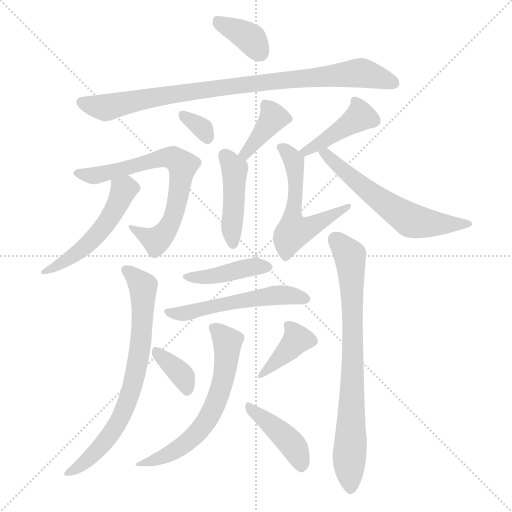
t = 0.00 s
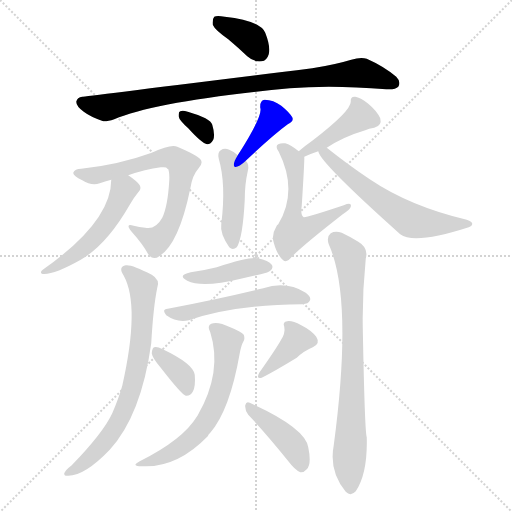
t = 2.43 s
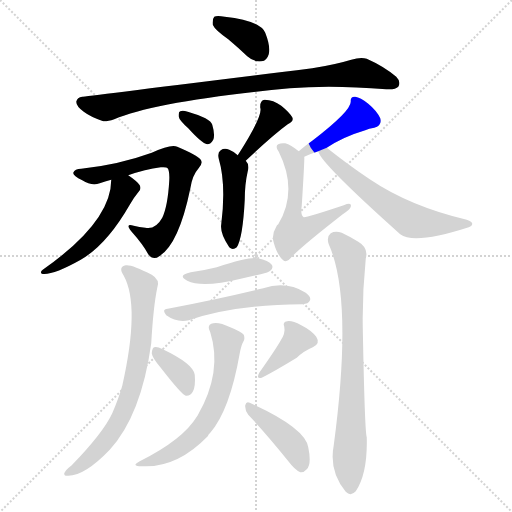
t = 4.85 s
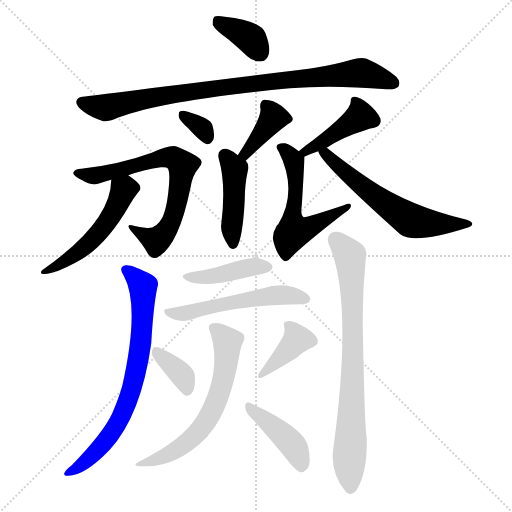
t = 7.28 s
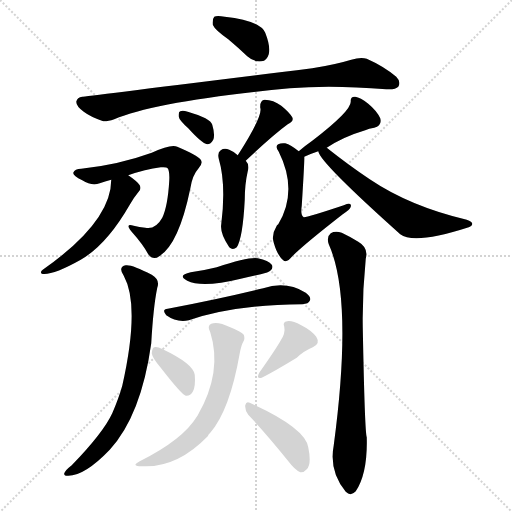
t = 9.71 s
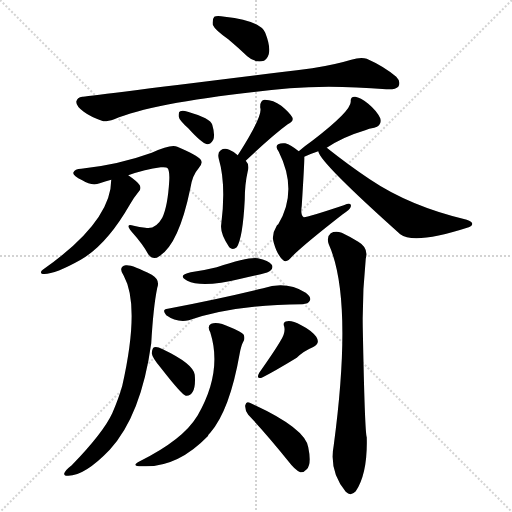
t = 12.13 s

The animated SVG that drew these frames (rendered in a browser with its animation timeline set to each time). Animation: 18 CSS @keyframes rules; one cycle of 12.13 s.

<svg version="1.1" viewBox="0 0 1024 1024" xmlns="http://www.w3.org/2000/svg">
  <g stroke="lightgray" stroke-dasharray="1,1" stroke-width="1" transform="scale(4, 4)">
    <line x1="0" y1="0" x2="256" y2="256"></line>
    <line x1="256" y1="0" x2="0" y2="256"></line>
    <line x1="128" y1="0" x2="128" y2="256"></line>
    <line x1="0" y1="128" x2="256" y2="128"></line>
  </g>
<g transform="scale(1, -1) translate(0, -900)">
   <style type="text/css">
    @keyframes keyframes0 {
      from {
       stroke: blue;
       stroke-dashoffset: 368;
       stroke-width: 128;
       }
       55% {
       animation-timing-function: step-end;
       stroke: blue;
       stroke-dashoffset: 0;
       stroke-width: 128;
       }
       to {
       stroke: black;
       stroke-width: 1024;
       }
       }
       #make-me-a-hanzi-animation-0 {
         animation: keyframes0 0.549479s both;
         animation-delay: 0.000000s;
         animation-timing-function: linear;
       }
    @keyframes keyframes1 {
      from {
       stroke: blue;
       stroke-dashoffset: 893;
       stroke-width: 128;
       }
       74% {
       animation-timing-function: step-end;
       stroke: blue;
       stroke-dashoffset: 0;
       stroke-width: 128;
       }
       to {
       stroke: black;
       stroke-width: 1024;
       }
       }
       #make-me-a-hanzi-animation-1 {
         animation: keyframes1 0.976725s both;
         animation-delay: 0.549479s;
         animation-timing-function: linear;
       }
    @keyframes keyframes2 {
      from {
       stroke: blue;
       stroke-dashoffset: 325;
       stroke-width: 128;
       }
       51% {
       animation-timing-function: step-end;
       stroke: blue;
       stroke-dashoffset: 0;
       stroke-width: 128;
       }
       to {
       stroke: black;
       stroke-width: 1024;
       }
       }
       #make-me-a-hanzi-animation-2 {
         animation: keyframes2 0.514486s both;
         animation-delay: 1.526204s;
         animation-timing-function: linear;
       }
    @keyframes keyframes3 {
      from {
       stroke: blue;
       stroke-dashoffset: 378;
       stroke-width: 128;
       }
       55% {
       animation-timing-function: step-end;
       stroke: blue;
       stroke-dashoffset: 0;
       stroke-width: 128;
       }
       to {
       stroke: black;
       stroke-width: 1024;
       }
       }
       #make-me-a-hanzi-animation-3 {
         animation: keyframes3 0.557617s both;
         animation-delay: 2.040690s;
         animation-timing-function: linear;
       }
    @keyframes keyframes4 {
      from {
       stroke: blue;
       stroke-dashoffset: 438;
       stroke-width: 128;
       }
       59% {
       animation-timing-function: step-end;
       stroke: blue;
       stroke-dashoffset: 0;
       stroke-width: 128;
       }
       to {
       stroke: black;
       stroke-width: 1024;
       }
       }
       #make-me-a-hanzi-animation-4 {
         animation: keyframes4 0.606445s both;
         animation-delay: 2.598307s;
         animation-timing-function: linear;
       }
    @keyframes keyframes5 {
      from {
       stroke: blue;
       stroke-dashoffset: 688;
       stroke-width: 128;
       }
       69% {
       animation-timing-function: step-end;
       stroke: blue;
       stroke-dashoffset: 0;
       stroke-width: 128;
       }
       to {
       stroke: black;
       stroke-width: 1024;
       }
       }
       #make-me-a-hanzi-animation-5 {
         animation: keyframes5 0.809896s both;
         animation-delay: 3.204753s;
         animation-timing-function: linear;
       }
    @keyframes keyframes6 {
      from {
       stroke: blue;
       stroke-dashoffset: 513;
       stroke-width: 128;
       }
       63% {
       animation-timing-function: step-end;
       stroke: blue;
       stroke-dashoffset: 0;
       stroke-width: 128;
       }
       to {
       stroke: black;
       stroke-width: 1024;
       }
       }
       #make-me-a-hanzi-animation-6 {
         animation: keyframes6 0.667480s both;
         animation-delay: 4.014648s;
         animation-timing-function: linear;
       }
    @keyframes keyframes7 {
      from {
       stroke: blue;
       stroke-dashoffset: 420;
       stroke-width: 128;
       }
       58% {
       animation-timing-function: step-end;
       stroke: blue;
       stroke-dashoffset: 0;
       stroke-width: 128;
       }
       to {
       stroke: black;
       stroke-width: 1024;
       }
       }
       #make-me-a-hanzi-animation-7 {
         animation: keyframes7 0.591797s both;
         animation-delay: 4.682129s;
         animation-timing-function: linear;
       }
    @keyframes keyframes8 {
      from {
       stroke: blue;
       stroke-dashoffset: 553;
       stroke-width: 128;
       }
       64% {
       animation-timing-function: step-end;
       stroke: blue;
       stroke-dashoffset: 0;
       stroke-width: 128;
       }
       to {
       stroke: black;
       stroke-width: 1024;
       }
       }
       #make-me-a-hanzi-animation-8 {
         animation: keyframes8 0.700033s both;
         animation-delay: 5.273926s;
         animation-timing-function: linear;
       }
    @keyframes keyframes9 {
      from {
       stroke: blue;
       stroke-dashoffset: 599;
       stroke-width: 128;
       }
       66% {
       animation-timing-function: step-end;
       stroke: blue;
       stroke-dashoffset: 0;
       stroke-width: 128;
       }
       to {
       stroke: black;
       stroke-width: 1024;
       }
       }
       #make-me-a-hanzi-animation-9 {
         animation: keyframes9 0.737467s both;
         animation-delay: 5.973958s;
         animation-timing-function: linear;
       }
    @keyframes keyframes10 {
      from {
       stroke: blue;
       stroke-dashoffset: 726;
       stroke-width: 128;
       }
       70% {
       animation-timing-function: step-end;
       stroke: blue;
       stroke-dashoffset: 0;
       stroke-width: 128;
       }
       to {
       stroke: black;
       stroke-width: 1024;
       }
       }
       #make-me-a-hanzi-animation-10 {
         animation: keyframes10 0.840820s both;
         animation-delay: 6.711426s;
         animation-timing-function: linear;
       }
    @keyframes keyframes11 {
      from {
       stroke: blue;
       stroke-dashoffset: 766;
       stroke-width: 128;
       }
       71% {
       animation-timing-function: step-end;
       stroke: blue;
       stroke-dashoffset: 0;
       stroke-width: 128;
       }
       to {
       stroke: black;
       stroke-width: 1024;
       }
       }
       #make-me-a-hanzi-animation-11 {
         animation: keyframes11 0.873372s both;
         animation-delay: 7.552246s;
         animation-timing-function: linear;
       }
    @keyframes keyframes12 {
      from {
       stroke: blue;
       stroke-dashoffset: 415;
       stroke-width: 128;
       }
       57% {
       animation-timing-function: step-end;
       stroke: blue;
       stroke-dashoffset: 0;
       stroke-width: 128;
       }
       to {
       stroke: black;
       stroke-width: 1024;
       }
       }
       #make-me-a-hanzi-animation-12 {
         animation: keyframes12 0.587728s both;
         animation-delay: 8.425618s;
         animation-timing-function: linear;
       }
    @keyframes keyframes13 {
      from {
       stroke: blue;
       stroke-dashoffset: 528;
       stroke-width: 128;
       }
       63% {
       animation-timing-function: step-end;
       stroke: blue;
       stroke-dashoffset: 0;
       stroke-width: 128;
       }
       to {
       stroke: black;
       stroke-width: 1024;
       }
       }
       #make-me-a-hanzi-animation-13 {
         animation: keyframes13 0.679688s both;
         animation-delay: 9.013346s;
         animation-timing-function: linear;
       }
    @keyframes keyframes14 {
      from {
       stroke: blue;
       stroke-dashoffset: 361;
       stroke-width: 128;
       }
       54% {
       animation-timing-function: step-end;
       stroke: blue;
       stroke-dashoffset: 0;
       stroke-width: 128;
       }
       to {
       stroke: black;
       stroke-width: 1024;
       }
       }
       #make-me-a-hanzi-animation-14 {
         animation: keyframes14 0.543783s both;
         animation-delay: 9.693034s;
         animation-timing-function: linear;
       }
    @keyframes keyframes15 {
      from {
       stroke: blue;
       stroke-dashoffset: 384;
       stroke-width: 128;
       }
       56% {
       animation-timing-function: step-end;
       stroke: blue;
       stroke-dashoffset: 0;
       stroke-width: 128;
       }
       to {
       stroke: black;
       stroke-width: 1024;
       }
       }
       #make-me-a-hanzi-animation-15 {
         animation: keyframes15 0.562500s both;
         animation-delay: 10.236816s;
         animation-timing-function: linear;
       }
    @keyframes keyframes16 {
      from {
       stroke: blue;
       stroke-dashoffset: 610;
       stroke-width: 128;
       }
       67% {
       animation-timing-function: step-end;
       stroke: blue;
       stroke-dashoffset: 0;
       stroke-width: 128;
       }
       to {
       stroke: black;
       stroke-width: 1024;
       }
       }
       #make-me-a-hanzi-animation-16 {
         animation: keyframes16 0.746419s both;
         animation-delay: 10.799316s;
         animation-timing-function: linear;
       }
    @keyframes keyframes17 {
      from {
       stroke: blue;
       stroke-dashoffset: 415;
       stroke-width: 128;
       }
       57% {
       animation-timing-function: step-end;
       stroke: blue;
       stroke-dashoffset: 0;
       stroke-width: 128;
       }
       to {
       stroke: black;
       stroke-width: 1024;
       }
       }
       #make-me-a-hanzi-animation-17 {
         animation: keyframes17 0.587728s both;
         animation-delay: 11.545736s;
         animation-timing-function: linear;
       }
</style>
<path d="M 456.5 821.5 Q 475.5 805.5 494.5 787.5 Q 507.5 775.5 523.5 777.5 Q 533.5 778.5 537.5 791.5 Q 541.5 806.5 530.5 834.5 Q 520.5 858.5 449.5 866.5 Q 433.5 869.5 428.5 866.5 Q 424.5 862.5 425.5 850.5 Q 429.5 840.5 456.5 821.5 Z" fill="lightgray"></path> 
<path d="M 164.5 706.5 Q 154.5 705.5 152.5 696.5 Q 152.5 687.5 167.5 676.5 Q 180.5 666.5 206.5 657.5 Q 213.5 656.5 228.5 661.5 Q 312.5 697.5 579.5 723.5 Q 663.5 730.5 772.5 721.5 Q 791.5 720.5 796.5 726.5 Q 802.5 736.5 792.5 746.5 Q 767.5 767.5 733.5 782.5 Q 721.5 786.5 702.5 780.5 Q 669.5 770.5 624.5 763.5 Q 165.5 706.5 164.5 706.5 Z" fill="lightgray"></path> 
<path d="M 376.5 643.5 Q 403.5 613.5 414.5 611.5 Q 421.5 611.5 426.5 620.5 Q 430.5 630.5 424.5 650.5 Q 421.5 663.5 375.5 676.5 Q 365.5 679.5 360.5 677.5 Q 356.5 676.5 357.5 666.5 Q 358.5 659.5 376.5 643.5 Z" fill="lightgray"></path> 
<path d="M 491.5 578.5 Q 546.5 630.5 575.5 651.5 Q 588.5 657.5 584.5 665.5 Q 578.5 675.5 562.5 688.5 Q 546.5 700.5 529.5 700.5 Q 519.5 699.5 520.5 684.5 Q 526.5 669.5 475.5 589.5 C 459.5 564.5 469.5 557.5 491.5 578.5 Z" fill="lightgray"></path> 
<path d="M 475.5 589.5 Q 468.5 596.5 458.5 600.5 Q 448.5 604.5 441.5 599.5 Q 434.5 595.5 437.5 582.5 Q 452.5 531.5 442.5 451.5 Q 439.5 433.5 458.5 405.5 Q 465.5 398.5 473.5 405.5 Q 485.5 423.5 489.5 500.5 Q 489.5 531.5 495.5 557.5 Q 499.5 570.5 491.5 578.5 L 475.5 589.5 Z" fill="lightgray"></path> 
<path d="M 256.5 549.5 Q 290.5 561.5 321.5 565.5 Q 333.5 566.5 335.5 563.5 Q 339.5 556.5 338.5 538.5 Q 335.5 487.5 324.5 464.5 Q 311.5 440.5 290.5 444.5 Q 278.5 445.5 267.5 448.5 Q 249.5 454.5 262.5 437.5 Q 286.5 410.5 296.5 391.5 Q 306.5 378.5 318.5 387.5 Q 357.5 411.5 380.5 522.5 Q 384.5 549.5 396.5 562.5 Q 406.5 572.5 401.5 580.5 Q 394.5 589.5 354.5 606.5 Q 342.5 612.5 303.5 594.5 Q 237.5 570.5 162.5 562.5 Q 149.5 562.5 146.5 554.5 Q 145.5 548.5 164.5 539.5 Q 183.5 527.5 199.5 533.5 Q 209.5 537.5 222.5 540.5 L 256.5 549.5 Z" fill="lightgray"></path> 
<path d="M 222.5 540.5 Q 222.5 456.5 85.5 360.5 Q 79.5 356.5 83.5 352.5 Q 104.5 348.5 161.5 380.5 Q 213.5 410.5 259.5 490.5 Q 266.5 503.5 276.5 515.5 Q 283.5 521.5 279.5 529.5 Q 275.5 536.5 256.5 549.5 C 232.5 566.5 223.5 570.5 222.5 540.5 Z" fill="lightgray"></path> 
<path d="M 653.5 604.5 Q 686.5 626.5 730.5 639.5 Q 737.5 643.5 748.5 644.5 Q 764.5 648.5 760.5 663.5 Q 753.5 678.5 736.5 692.5 Q 720.5 705.5 710.5 706.5 Q 700.5 707.5 701.5 696.5 Q 701.5 677.5 624.5 618.5 Q 611.5 609.5 597.5 597.5 C 574.5 578.5 581.5 574.5 608.5 586.5 Q 621.5 592.5 636.5 597.5 L 653.5 604.5 Z" fill="lightgray"></path> 
<path d="M 597.5 597.5 Q 581.5 610.5 570.5 613.5 Q 561.5 614.5 556.5 611.5 Q 549.5 607.5 557.5 596.5 Q 596.5 518.5 556.5 451.5 Q 553.5 450.5 552.5 446.5 Q 542.5 430.5 547.5 414.5 Q 554.5 389.5 566.5 379.5 Q 573.5 373.5 584.5 387.5 Q 608.5 411.5 685.5 471.5 Q 700.5 481.5 701.5 486.5 Q 704.5 496.5 687.5 489.5 Q 612.5 464.5 607.5 465.5 Q 600.5 469.5 603.5 488.5 Q 609.5 584.5 608.5 586.5 C 608.5 589.5 608.5 589.5 597.5 597.5 Z" fill="lightgray"></path> 
<path d="M 636.5 597.5 Q 639.5 575.5 800.5 431.5 Q 828.5 410.5 937.5 445.5 Q 944.5 448.5 944.5 452.5 Q 944.5 456.5 933.5 460.5 Q 819.5 487.5 739.5 541.5 Q 697.5 569.5 653.5 604.5 C 629.5 623.5 623.5 624.5 636.5 597.5 Z" fill="lightgray"></path> 
<path d="M 247.5 348.5 Q 280.5 288.5 244.5 128.5 Q 237.5 103.5 224.5 73.5 Q 206.5 34.5 143.5 -30.5 Q 130.5 -40.5 128.5 -46.5 Q 127.5 -52.5 136.5 -51.5 Q 169.5 -51.5 219.5 0.5 Q 282.5 69.5 302.5 213.5 Q 306.5 285.5 314.5 324.5 Q 320.5 340.5 303.5 350.5 Q 263.5 371.5 251.5 369.5 Q 235.5 366.5 247.5 348.5 Z" fill="lightgray"></path> 
<path d="M 657.5 411.5 Q 706.5 302.5 667.5 9.5 Q 657.5 -42.5 691.5 -83.5 Q 701.5 -93.5 711.5 -82.5 Q 735.5 -46.5 733.5 25.5 Q 729.5 34.5 725.5 246.5 Q 724.5 313.5 731.5 382.5 Q 737.5 404.5 716.5 416.5 Q 700.5 426.5 683.5 434.5 Q 670.5 438.5 661.5 433.5 Q 652.5 426.5 657.5 411.5 Z" fill="lightgray"></path> 
<path d="M 381.5 355.5 Q 353.5 349.5 374.5 338.5 Q 404.5 323.5 481.5 342.5 Q 500.5 346.5 521.5 351.5 Q 537.5 355.5 540.5 358.5 Q 547.5 364.5 543.5 370.5 Q 537.5 379.5 515.5 383.5 Q 497.5 386.5 433.5 365.5 Q 409.5 359.5 381.5 355.5 Z" fill="lightgray"></path> 
<path d="M 335.5 282.5 Q 322.5 281.5 332.5 269.5 Q 353.5 254.5 377.5 259.5 Q 468.5 290.5 604.5 291.5 Q 617.5 292.5 619.5 298.5 Q 623.5 305.5 611.5 314.5 Q 572.5 338.5 526.5 323.5 Q 441.5 302.5 335.5 282.5 Z" fill="lightgray"></path> 
<path d="M 321.5 164.5 Q 363.5 110.5 371.5 108.5 Q 380.5 107.5 385.5 116.5 Q 391.5 126.5 389.5 150.5 Q 386.5 172.5 325.5 201.5 Q 313.5 207.5 308.5 205.5 Q 304.5 204.5 303.5 193.5 Q 304.5 184.5 321.5 164.5 Z" fill="lightgray"></path> 
<path d="M 560.5 217.5 Q 551.5 201.5 518.5 154.5 Q 511.5 141.5 523.5 144.5 Q 547.5 156.5 593.5 184.5 Q 606.5 197.5 625.5 205.5 Q 641.5 212.5 632.5 226.5 Q 622.5 239.5 602.5 249.5 Q 583.5 259.5 574.5 257.5 Q 564.5 256.5 568.5 246.5 Q 571.5 233.5 560.5 217.5 Z" fill="lightgray"></path> 
<path d="M 420.5 235.5 Q 445.5 156.5 395.5 69.5 Q 394.5 68.5 393.5 66.5 Q 365.5 20.5 279.5 -22.5 Q 260.5 -32.5 283.5 -32.5 Q 353.5 -36.5 415.5 27.5 Q 416.5 31.5 420.5 34.5 Q 459.5 79.5 479.5 193.5 Q 482.5 209.5 486.5 216.5 Q 490.5 222.5 487.5 230.5 Q 483.5 236.5 460.5 245.5 Q 435.5 257.5 422.5 252.5 Q 413.5 248.5 420.5 235.5 Z" fill="lightgray"></path> 
<path d="M 496.5 70.5 Q 533.5 31.5 577.5 -23.5 Q 589.5 -39.5 600.5 -44.5 Q 607.5 -45.5 613.5 -38.5 Q 623.5 -28.5 616.5 5.5 Q 610.5 44.5 499.5 94.5 Q 492.5 98.5 490.5 89.5 Q 489.5 79.5 496.5 70.5 Z" fill="lightgray"></path> 
      <clipPath id="make-me-a-hanzi-clip-0">
      <path d="M 456.5 821.5 Q 475.5 805.5 494.5 787.5 Q 507.5 775.5 523.5 777.5 Q 533.5 778.5 537.5 791.5 Q 541.5 806.5 530.5 834.5 Q 520.5 858.5 449.5 866.5 Q 433.5 869.5 428.5 866.5 Q 424.5 862.5 425.5 850.5 Q 429.5 840.5 456.5 821.5 Z" fill="lightgray"></path>
      </clipPath>
      <path clip-path="url(#make-me-a-hanzi-clip-0)" d="M 433.5 860.5 L 498.5 825.5 L 520.5 794.5 " fill="none" id="make-me-a-hanzi-animation-0" stroke-dasharray="240 480" stroke-linecap="round"></path>

      <clipPath id="make-me-a-hanzi-clip-1">
      <path d="M 164.5 706.5 Q 154.5 705.5 152.5 696.5 Q 152.5 687.5 167.5 676.5 Q 180.5 666.5 206.5 657.5 Q 213.5 656.5 228.5 661.5 Q 312.5 697.5 579.5 723.5 Q 663.5 730.5 772.5 721.5 Q 791.5 720.5 796.5 726.5 Q 802.5 736.5 792.5 746.5 Q 767.5 767.5 733.5 782.5 Q 721.5 786.5 702.5 780.5 Q 669.5 770.5 624.5 763.5 Q 165.5 706.5 164.5 706.5 Z" fill="lightgray"></path>
      </clipPath>
      <path clip-path="url(#make-me-a-hanzi-clip-1)" d="M 163.5 695.5 L 207.5 684.5 L 468.5 730.5 L 480.5 727.5 L 550.5 740.5 L 566.5 737.5 L 580.5 744.5 L 598.5 741.5 L 716.5 754.5 L 787.5 733.5 " fill="none" id="make-me-a-hanzi-animation-1" stroke-dasharray="765 1530" stroke-linecap="round"></path>

      <clipPath id="make-me-a-hanzi-clip-2">
      <path d="M 376.5 643.5 Q 403.5 613.5 414.5 611.5 Q 421.5 611.5 426.5 620.5 Q 430.5 630.5 424.5 650.5 Q 421.5 663.5 375.5 676.5 Q 365.5 679.5 360.5 677.5 Q 356.5 676.5 357.5 666.5 Q 358.5 659.5 376.5 643.5 Z" fill="lightgray"></path>
      </clipPath>
      <path clip-path="url(#make-me-a-hanzi-clip-2)" d="M 367.5 669.5 L 405.5 642.5 L 415.5 622.5 " fill="none" id="make-me-a-hanzi-animation-2" stroke-dasharray="197 394" stroke-linecap="round"></path>

      <clipPath id="make-me-a-hanzi-clip-3">
      <path d="M 491.5 578.5 Q 546.5 630.5 575.5 651.5 Q 588.5 657.5 584.5 665.5 Q 578.5 675.5 562.5 688.5 Q 546.5 700.5 529.5 700.5 Q 519.5 699.5 520.5 684.5 Q 526.5 669.5 475.5 589.5 C 459.5 564.5 469.5 557.5 491.5 578.5 Z" fill="lightgray"></path>
      </clipPath>
      <path clip-path="url(#make-me-a-hanzi-clip-3)" d="M 531.5 688.5 L 540.5 680.5 L 545.5 661.5 L 492.5 596.5 L 494.5 590.5 " fill="none" id="make-me-a-hanzi-animation-3" stroke-dasharray="250 500" stroke-linecap="round"></path>

      <clipPath id="make-me-a-hanzi-clip-4">
      <path d="M 475.5 589.5 Q 468.5 596.5 458.5 600.5 Q 448.5 604.5 441.5 599.5 Q 434.5 595.5 437.5 582.5 Q 452.5 531.5 442.5 451.5 Q 439.5 433.5 458.5 405.5 Q 465.5 398.5 473.5 405.5 Q 485.5 423.5 489.5 500.5 Q 489.5 531.5 495.5 557.5 Q 499.5 570.5 491.5 578.5 L 475.5 589.5 Z" fill="lightgray"></path>
      </clipPath>
      <path clip-path="url(#make-me-a-hanzi-clip-4)" d="M 449.5 588.5 L 469.5 561.5 L 466.5 413.5 " fill="none" id="make-me-a-hanzi-animation-4" stroke-dasharray="310 620" stroke-linecap="round"></path>

      <clipPath id="make-me-a-hanzi-clip-5">
      <path d="M 256.5 549.5 Q 290.5 561.5 321.5 565.5 Q 333.5 566.5 335.5 563.5 Q 339.5 556.5 338.5 538.5 Q 335.5 487.5 324.5 464.5 Q 311.5 440.5 290.5 444.5 Q 278.5 445.5 267.5 448.5 Q 249.5 454.5 262.5 437.5 Q 286.5 410.5 296.5 391.5 Q 306.5 378.5 318.5 387.5 Q 357.5 411.5 380.5 522.5 Q 384.5 549.5 396.5 562.5 Q 406.5 572.5 401.5 580.5 Q 394.5 589.5 354.5 606.5 Q 342.5 612.5 303.5 594.5 Q 237.5 570.5 162.5 562.5 Q 149.5 562.5 146.5 554.5 Q 145.5 548.5 164.5 539.5 Q 183.5 527.5 199.5 533.5 Q 209.5 537.5 222.5 540.5 L 256.5 549.5 Z" fill="lightgray"></path>
      </clipPath>
      <path clip-path="url(#make-me-a-hanzi-clip-5)" d="M 153.5 553.5 L 191.5 548.5 L 318.5 583.5 L 353.5 581.5 L 364.5 566.5 L 359.5 516.5 L 344.5 461.5 L 331.5 436.5 L 312.5 418.5 L 271.5 440.5 " fill="none" id="make-me-a-hanzi-animation-5" stroke-dasharray="560 1120" stroke-linecap="round"></path>

      <clipPath id="make-me-a-hanzi-clip-6">
      <path d="M 222.5 540.5 Q 222.5 456.5 85.5 360.5 Q 79.5 356.5 83.5 352.5 Q 104.5 348.5 161.5 380.5 Q 213.5 410.5 259.5 490.5 Q 266.5 503.5 276.5 515.5 Q 283.5 521.5 279.5 529.5 Q 275.5 536.5 256.5 549.5 C 232.5 566.5 223.5 570.5 222.5 540.5 Z" fill="lightgray"></path>
      </clipPath>
      <path clip-path="url(#make-me-a-hanzi-clip-6)" d="M 230.5 534.5 L 246.5 519.5 L 228.5 478.5 L 202.5 440.5 L 146.5 386.5 L 87.5 355.5 " fill="none" id="make-me-a-hanzi-animation-6" stroke-dasharray="385 770" stroke-linecap="round"></path>

      <clipPath id="make-me-a-hanzi-clip-7">
      <path d="M 653.5 604.5 Q 686.5 626.5 730.5 639.5 Q 737.5 643.5 748.5 644.5 Q 764.5 648.5 760.5 663.5 Q 753.5 678.5 736.5 692.5 Q 720.5 705.5 710.5 706.5 Q 700.5 707.5 701.5 696.5 Q 701.5 677.5 624.5 618.5 Q 611.5 609.5 597.5 597.5 C 574.5 578.5 581.5 574.5 608.5 586.5 Q 621.5 592.5 636.5 597.5 L 653.5 604.5 Z" fill="lightgray"></path>
      </clipPath>
      <path clip-path="url(#make-me-a-hanzi-clip-7)" d="M 713.5 695.5 L 720.5 667.5 L 715.5 662.5 L 606.5 595.5 " fill="none" id="make-me-a-hanzi-animation-7" stroke-dasharray="292 584" stroke-linecap="round"></path>

      <clipPath id="make-me-a-hanzi-clip-8">
      <path d="M 597.5 597.5 Q 581.5 610.5 570.5 613.5 Q 561.5 614.5 556.5 611.5 Q 549.5 607.5 557.5 596.5 Q 596.5 518.5 556.5 451.5 Q 553.5 450.5 552.5 446.5 Q 542.5 430.5 547.5 414.5 Q 554.5 389.5 566.5 379.5 Q 573.5 373.5 584.5 387.5 Q 608.5 411.5 685.5 471.5 Q 700.5 481.5 701.5 486.5 Q 704.5 496.5 687.5 489.5 Q 612.5 464.5 607.5 465.5 Q 600.5 469.5 603.5 488.5 Q 609.5 584.5 608.5 586.5 C 608.5 589.5 608.5 589.5 597.5 597.5 Z" fill="lightgray"></path>
      </clipPath>
      <path clip-path="url(#make-me-a-hanzi-clip-8)" d="M 564.5 604.5 L 588.5 573.5 L 592.5 501.5 L 584.5 464.5 L 589.5 436.5 L 636.5 453.5 L 672.5 471.5 L 677.5 481.5 L 694.5 486.5 " fill="none" id="make-me-a-hanzi-animation-8" stroke-dasharray="425 850" stroke-linecap="round"></path>

      <clipPath id="make-me-a-hanzi-clip-9">
      <path d="M 636.5 597.5 Q 639.5 575.5 800.5 431.5 Q 828.5 410.5 937.5 445.5 Q 944.5 448.5 944.5 452.5 Q 944.5 456.5 933.5 460.5 Q 819.5 487.5 739.5 541.5 Q 697.5 569.5 653.5 604.5 C 629.5 623.5 623.5 624.5 636.5 597.5 Z" fill="lightgray"></path>
      </clipPath>
      <path clip-path="url(#make-me-a-hanzi-clip-9)" d="M 641.5 597.5 L 748.5 507.5 L 811.5 464.5 L 860.5 452.5 L 936.5 453.5 " fill="none" id="make-me-a-hanzi-animation-9" stroke-dasharray="471 942" stroke-linecap="round"></path>

      <clipPath id="make-me-a-hanzi-clip-10">
      <path d="M 247.5 348.5 Q 280.5 288.5 244.5 128.5 Q 237.5 103.5 224.5 73.5 Q 206.5 34.5 143.5 -30.5 Q 130.5 -40.5 128.5 -46.5 Q 127.5 -52.5 136.5 -51.5 Q 169.5 -51.5 219.5 0.5 Q 282.5 69.5 302.5 213.5 Q 306.5 285.5 314.5 324.5 Q 320.5 340.5 303.5 350.5 Q 263.5 371.5 251.5 369.5 Q 235.5 366.5 247.5 348.5 Z" fill="lightgray"></path>
      </clipPath>
      <path clip-path="url(#make-me-a-hanzi-clip-10)" d="M 252.5 358.5 L 286.5 323.5 L 283.5 224.5 L 264.5 123.5 L 224.5 35.5 L 166.5 -27.5 L 134.5 -45.5 " fill="none" id="make-me-a-hanzi-animation-10" stroke-dasharray="598 1196" stroke-linecap="round"></path>

      <clipPath id="make-me-a-hanzi-clip-11">
      <path d="M 657.5 411.5 Q 706.5 302.5 667.5 9.5 Q 657.5 -42.5 691.5 -83.5 Q 701.5 -93.5 711.5 -82.5 Q 735.5 -46.5 733.5 25.5 Q 729.5 34.5 725.5 246.5 Q 724.5 313.5 731.5 382.5 Q 737.5 404.5 716.5 416.5 Q 700.5 426.5 683.5 434.5 Q 670.5 438.5 661.5 433.5 Q 652.5 426.5 657.5 411.5 Z" fill="lightgray"></path>
      </clipPath>
      <path clip-path="url(#make-me-a-hanzi-clip-11)" d="M 670.5 422.5 L 699.5 387.5 L 703.5 346.5 L 707.5 203.5 L 698.5 -12.5 L 701.5 -76.5 " fill="none" id="make-me-a-hanzi-animation-11" stroke-dasharray="638 1276" stroke-linecap="round"></path>

      <clipPath id="make-me-a-hanzi-clip-12">
      <path d="M 381.5 355.5 Q 353.5 349.5 374.5 338.5 Q 404.5 323.5 481.5 342.5 Q 500.5 346.5 521.5 351.5 Q 537.5 355.5 540.5 358.5 Q 547.5 364.5 543.5 370.5 Q 537.5 379.5 515.5 383.5 Q 497.5 386.5 433.5 365.5 Q 409.5 359.5 381.5 355.5 Z" fill="lightgray"></path>
      </clipPath>
      <path clip-path="url(#make-me-a-hanzi-clip-12)" d="M 375.5 348.5 L 415.5 346.5 L 505.5 366.5 L 532.5 366.5 " fill="none" id="make-me-a-hanzi-animation-12" stroke-dasharray="287 574" stroke-linecap="round"></path>

      <clipPath id="make-me-a-hanzi-clip-13">
      <path d="M 335.5 282.5 Q 322.5 281.5 332.5 269.5 Q 353.5 254.5 377.5 259.5 Q 468.5 290.5 604.5 291.5 Q 617.5 292.5 619.5 298.5 Q 623.5 305.5 611.5 314.5 Q 572.5 338.5 526.5 323.5 Q 441.5 302.5 335.5 282.5 Z" fill="lightgray"></path>
      </clipPath>
      <path clip-path="url(#make-me-a-hanzi-clip-13)" d="M 344.5 273.5 L 368.5 272.5 L 538.5 308.5 L 563.5 310.5 L 611.5 302.5 " fill="none" id="make-me-a-hanzi-animation-13" stroke-dasharray="400 800" stroke-linecap="round"></path>

      <clipPath id="make-me-a-hanzi-clip-14">
      <path d="M 321.5 164.5 Q 363.5 110.5 371.5 108.5 Q 380.5 107.5 385.5 116.5 Q 391.5 126.5 389.5 150.5 Q 386.5 172.5 325.5 201.5 Q 313.5 207.5 308.5 205.5 Q 304.5 204.5 303.5 193.5 Q 304.5 184.5 321.5 164.5 Z" fill="lightgray"></path>
      </clipPath>
      <path clip-path="url(#make-me-a-hanzi-clip-14)" d="M 311.5 197.5 L 366.5 146.5 L 373.5 117.5 " fill="none" id="make-me-a-hanzi-animation-14" stroke-dasharray="233 466" stroke-linecap="round"></path>

      <clipPath id="make-me-a-hanzi-clip-15">
      <path d="M 560.5 217.5 Q 551.5 201.5 518.5 154.5 Q 511.5 141.5 523.5 144.5 Q 547.5 156.5 593.5 184.5 Q 606.5 197.5 625.5 205.5 Q 641.5 212.5 632.5 226.5 Q 622.5 239.5 602.5 249.5 Q 583.5 259.5 574.5 257.5 Q 564.5 256.5 568.5 246.5 Q 571.5 233.5 560.5 217.5 Z" fill="lightgray"></path>
      </clipPath>
      <path clip-path="url(#make-me-a-hanzi-clip-15)" d="M 579.5 247.5 L 592.5 219.5 L 542.5 166.5 L 528.5 160.5 L 525.5 151.5 " fill="none" id="make-me-a-hanzi-animation-15" stroke-dasharray="256 512" stroke-linecap="round"></path>

      <clipPath id="make-me-a-hanzi-clip-16">
      <path d="M 420.5 235.5 Q 445.5 156.5 395.5 69.5 Q 394.5 68.5 393.5 66.5 Q 365.5 20.5 279.5 -22.5 Q 260.5 -32.5 283.5 -32.5 Q 353.5 -36.5 415.5 27.5 Q 416.5 31.5 420.5 34.5 Q 459.5 79.5 479.5 193.5 Q 482.5 209.5 486.5 216.5 Q 490.5 222.5 487.5 230.5 Q 483.5 236.5 460.5 245.5 Q 435.5 257.5 422.5 252.5 Q 413.5 248.5 420.5 235.5 Z" fill="lightgray"></path>
      </clipPath>
      <path clip-path="url(#make-me-a-hanzi-clip-16)" d="M 427.5 243.5 L 445.5 229.5 L 454.5 206.5 L 444.5 133.5 L 424.5 79.5 L 396.5 35.5 L 373.5 14.5 L 315.5 -18.5 L 290.5 -23.5 " fill="none" id="make-me-a-hanzi-animation-16" stroke-dasharray="482 964" stroke-linecap="round"></path>

      <clipPath id="make-me-a-hanzi-clip-17">
      <path d="M 496.5 70.5 Q 533.5 31.5 577.5 -23.5 Q 589.5 -39.5 600.5 -44.5 Q 607.5 -45.5 613.5 -38.5 Q 623.5 -28.5 616.5 5.5 Q 610.5 44.5 499.5 94.5 Q 492.5 98.5 490.5 89.5 Q 489.5 79.5 496.5 70.5 Z" fill="lightgray"></path>
      </clipPath>
      <path clip-path="url(#make-me-a-hanzi-clip-17)" d="M 498.5 85.5 L 573.5 23.5 L 590.5 2.5 L 601.5 -30.5 " fill="none" id="make-me-a-hanzi-animation-17" stroke-dasharray="287 574" stroke-linecap="round"></path>

</g>
</svg>
